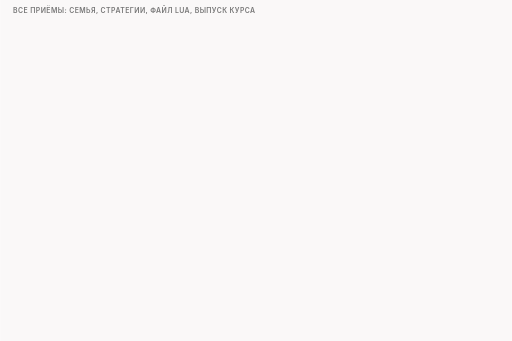
t = 0.00 s
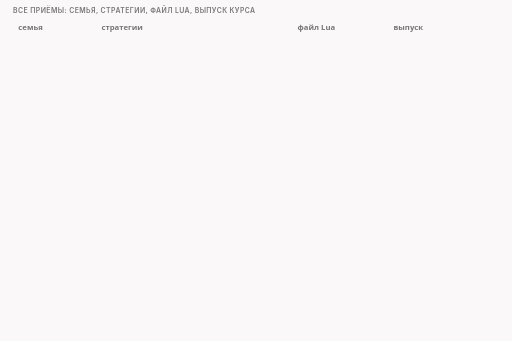
t = 1.84 s
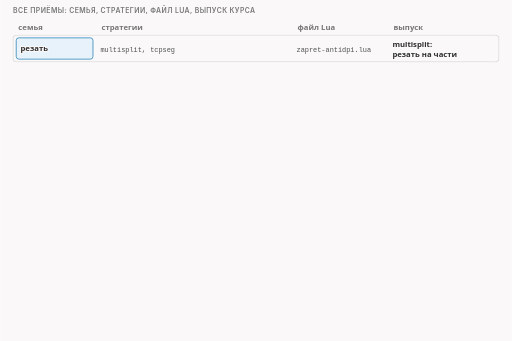
t = 3.34 s
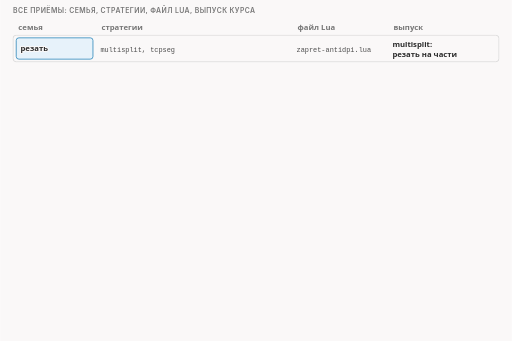
t = 4.73 s
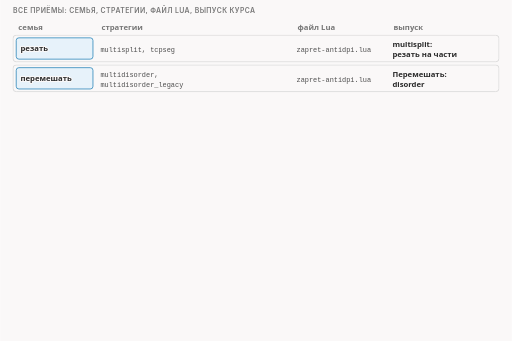
t = 6.45 s
t = 8.36 s: frame unchanged from t = 6.45 s, image omitted

The animated SVG that drew these frames (rendered in a browser with its animation timeline set to each time). Animation: 12 CSS @keyframes rules; frames cover the first 8.36 s, repeats indefinitely.

<svg xmlns="http://www.w3.org/2000/svg" class="v00-s17-where-table" viewBox="0 0 960 640" width="960" height="640" role="img" aria-labelledby="v00-s17-where-table-t v00-s17-where-table-d">
<title id="v00-s17-where-table-t">Где лежат приёмы и в каком выпуске</title>
<desc id="v00-s17-where-table-d">Все приёмы это функции на Lua, которые вызывают по имени, и таблица показывает, где что лежит: резать, перемешать и подделывать, а затем пары, фокусы рукопожатия, другие слои, ротация и обфускация лежат в файлах библиотеки стратегий, автоматики и обфускации, у каждой семьи есть свой выпуск, а у служебных drop и send отдельного выпуска нет; три семьи из выпуска Письмо в сортировочном центре это упрощённое начало.</desc>
<style>.v00-s17-where-table{--fg:var(--dark,#2b2b2b);--fg2:var(--darkgray,#4e4e4e);--mute:var(--gray,#767676);--line:var(--lightgray,#d4d4d4);--acc:var(--secondary,#1f7fb5);--tint:var(--highlight,rgba(178,225,255,.28));--bg:var(--light,#faf8f8);--rej:#c4372b;--rejt:rgba(196,55,43,.10);--ok:#237a4b;--okt:rgba(35,122,75,.11);--amb:#a8610a;--ambt:rgba(168,97,10,.13)}
@media (prefers-color-scheme:dark){.v00-s17-where-table{--fg:var(--dark,#ebebec);--fg2:var(--darkgray,#d4d4d4);--mute:var(--gray,#9a9a9a);--line:var(--lightgray,#4a474a);--acc:var(--secondary,#b2e1ff);--tint:var(--highlight,rgba(178,225,255,.14));--bg:var(--light,#161618);--rej:#ff8f80;--rejt:rgba(255,143,128,.14);--ok:#7fd9a1;--okt:rgba(127,217,161,.13);--amb:#f0b866;--ambt:rgba(240,184,102,.14)}}
.v00-s17-where-table .bg{fill:var(--bg)}
.v00-s17-where-table text{font-family:var(--bodyFont,'Source Sans 3'),system-ui,-apple-system,'Segoe UI',Roboto,sans-serif;font-size:16px;fill:var(--fg2);paint-order:stroke;stroke:var(--bg);stroke-width:4px;stroke-linejoin:round}
.v00-s17-where-table .tk{font-weight:600;fill:var(--fg)}
.v00-s17-where-table .sm{font-size:14.5px}
.v00-s17-where-table .m{font-family:var(--codeFont,'JetBrains Mono'),ui-monospace,'Cascadia Code',Consolas,monospace;font-size:14.5px}
.v00-s17-where-table .mk{font-family:var(--codeFont,'JetBrains Mono'),ui-monospace,'Cascadia Code',Consolas,monospace;font-size:14.5px;font-weight:600;fill:var(--fg)}
.v00-s17-where-table .hx{font-family:var(--codeFont,'JetBrains Mono'),ui-monospace,'Cascadia Code',Consolas,monospace;font-size:14px;font-weight:600;fill:var(--fg);stroke:none}
.v00-s17-where-table .ix{font-family:var(--codeFont,'JetBrains Mono'),ui-monospace,'Cascadia Code',Consolas,monospace;font-size:13px;fill:var(--mute);stroke:none}
.v00-s17-where-table .big{font-size:22px}
.v00-s17-where-table .ml{font-family:var(--codeFont,'JetBrains Mono'),ui-monospace,'Cascadia Code',Consolas,monospace;font-size:17px;font-weight:600;fill:var(--fg)}
.v00-s17-where-table .cap{font-family:var(--headerFont,Inter),system-ui,-apple-system,'Segoe UI',Roboto,sans-serif;font-size:13px;font-weight:600;letter-spacing:.06em;text-transform:uppercase;fill:var(--mute)}
.v00-s17-where-table .mu{fill:var(--mute)}.v00-s17-where-table .fg{fill:var(--fg)}.v00-s17-where-table .acc{fill:var(--acc)}.v00-s17-where-table .rej{fill:var(--rej)}.v00-s17-where-table .ok{fill:var(--ok)}.v00-s17-where-table .amb{fill:var(--amb)}
.v00-s17-where-table .c{text-anchor:middle}.v00-s17-where-table .r{text-anchor:end}.v00-s17-where-table .ns{stroke:none}
.v00-s17-where-table .bx{fill:var(--bg);stroke:var(--line);stroke-width:1.4}
.v00-s17-where-table .bxs{fill:var(--bg);stroke:var(--mute);stroke-width:1.4}
.v00-s17-where-table .bxa{fill:var(--tint);stroke:var(--acc);stroke-width:1.4}
.v00-s17-where-table .bxr{fill:var(--rejt);stroke:var(--rej);stroke-width:1.4}
.v00-s17-where-table .bxo{fill:var(--okt);stroke:var(--ok);stroke-width:1.4}
.v00-s17-where-table .bxb{fill:var(--ambt);stroke:var(--amb);stroke-width:1.4}
.v00-s17-where-table .pl{fill:var(--bg);stroke:var(--fg);stroke-width:1.6}
.v00-s17-where-table .fs{fill:var(--mute);fill-opacity:.22;stroke:none}
.v00-s17-where-table .bxg{fill:var(--mute);fill-opacity:.2;stroke:var(--mute);stroke-width:1.4}
.v00-s17-where-table .bxn{fill:none;stroke:var(--fg);stroke-width:2}
.v00-s17-where-table .bxd{fill:none;stroke:var(--mute);stroke-width:1.3;stroke-dasharray:5 4}
.v00-s17-where-table .fa{fill:var(--tint);stroke:none}.v00-s17-where-table .fr{fill:var(--rejt);stroke:none}.v00-s17-where-table .fb{fill:var(--ambt);stroke:none}.v00-s17-where-table .fo{fill:var(--okt);stroke:none}
.v00-s17-where-table .lm{fill:none;stroke:var(--mute);stroke-width:1.4}
.v00-s17-where-table .lmd{fill:none;stroke:var(--mute);stroke-width:1.4;stroke-dasharray:5 4}
.v00-s17-where-table .la{fill:none;stroke:var(--acc);stroke-width:2}
.v00-s17-where-table .lf{fill:none;stroke:var(--fg2);stroke-width:2}
.v00-s17-where-table .lr{fill:none;stroke:var(--rej);stroke-width:2.4}
.v00-s17-where-table .lcut{fill:none;stroke:var(--rej);stroke-width:1.8;stroke-dasharray:6 4}
.v00-s17-where-table .lb{fill:none;stroke:var(--amb);stroke-width:2}
.v00-s17-where-table .lo{fill:none;stroke:var(--ok);stroke-width:2.4}
.v00-s17-where-table .hf{fill:var(--fg2)}.v00-s17-where-table .ha{fill:var(--acc)}.v00-s17-where-table .hr{fill:var(--rej)}.v00-s17-where-table .hm{fill:var(--mute)}.v00-s17-where-table .hb{fill:var(--amb)}
.v00-s17-where-table .fun{fill:var(--tint);stroke:var(--acc);stroke-width:1;stroke-opacity:.55}
.v00-s17-where-table .lg{font-family:var(--codeFont,'JetBrains Mono'),ui-monospace,'Cascadia Code',Consolas,monospace;font-size:13px;fill:var(--fg2);stroke:none}
.v00-s17-where-table .lgc{font-family:var(--codeFont,'JetBrains Mono'),ui-monospace,'Cascadia Code',Consolas,monospace;font-size:13px;fill:var(--acc);stroke:none}
.v00-s17-where-table .lgl{font-family:var(--codeFont,'JetBrains Mono'),ui-monospace,'Cascadia Code',Consolas,monospace;font-size:13px;fill:var(--ok);stroke:none}
.v00-s17-where-table .lgk{font-family:var(--codeFont,'JetBrains Mono'),ui-monospace,'Cascadia Code',Consolas,monospace;font-size:13px;font-weight:600;fill:var(--fg);stroke:none}
.v00-s17-where-table .dk{fill:var(--fg2);stroke:var(--fg);stroke-width:1.4}
.v00-s17-where-table .inv{fill:var(--bg);stroke:none}
.v00-s17-where-table .invm{fill:var(--bg);fill-opacity:.8;stroke:none}
.v00-s17-where-table .gr{fill:var(--mute);fill-opacity:.12;stroke:var(--line);stroke-width:1.2}
.v00-s17-where-table .a{animation-duration:70s;animation-timing-function:cubic-bezier(.3,.6,.25,1);animation-iteration-count:infinite;animation-fill-mode:both}
@media (prefers-reduced-motion:reduce){.v00-s17-where-table .a{animation:none}.v00-s17-where-table .tr{display:none}}
@keyframes v00-s17-where-table-k1{0.0%{opacity:0}1.429%{opacity:0}2.071%{opacity:1}97.571%{opacity:1}98.429%{opacity:0}100%{opacity:0}}.v00-s17-where-table .e1{animation-name:v00-s17-where-table-k1}@keyframes v00-s17-where-table-k2{0.0%{opacity:0}4.286%{opacity:0}4.929%{opacity:1}97.571%{opacity:1}98.429%{opacity:0}100%{opacity:0}}.v00-s17-where-table .e2{animation-name:v00-s17-where-table-k2}@keyframes v00-s17-where-table-k3{0.0%{opacity:0}8.571%{opacity:0}9.214%{opacity:1}97.571%{opacity:1}98.429%{opacity:0}100%{opacity:0}}.v00-s17-where-table .e3{animation-name:v00-s17-where-table-k3}@keyframes v00-s17-where-table-k4{0.0%{opacity:0}12.857%{opacity:0}13.5%{opacity:1}97.571%{opacity:1}98.429%{opacity:0}100%{opacity:0}}.v00-s17-where-table .e4{animation-name:v00-s17-where-table-k4}@keyframes v00-s17-where-table-k5{0.0%{opacity:0}22.857%{opacity:0}23.5%{opacity:1}97.571%{opacity:1}98.429%{opacity:0}100%{opacity:0}}.v00-s17-where-table .e5{animation-name:v00-s17-where-table-k5}@keyframes v00-s17-where-table-k6{0.0%{opacity:0}27.143%{opacity:0}27.786%{opacity:1}97.571%{opacity:1}98.429%{opacity:0}100%{opacity:0}}.v00-s17-where-table .e6{animation-name:v00-s17-where-table-k6}@keyframes v00-s17-where-table-k7{0.0%{opacity:0}31.429%{opacity:0}32.071%{opacity:1}97.571%{opacity:1}98.429%{opacity:0}100%{opacity:0}}.v00-s17-where-table .e7{animation-name:v00-s17-where-table-k7}@keyframes v00-s17-where-table-k8{0.0%{opacity:0}41.429%{opacity:0}42.071%{opacity:1}97.571%{opacity:1}98.429%{opacity:0}100%{opacity:0}}.v00-s17-where-table .e8{animation-name:v00-s17-where-table-k8}@keyframes v00-s17-where-table-k9{0.0%{opacity:0}45.714%{opacity:0}46.357%{opacity:1}97.571%{opacity:1}98.429%{opacity:0}100%{opacity:0}}.v00-s17-where-table .e9{animation-name:v00-s17-where-table-k9}@keyframes v00-s17-where-table-k10{0.0%{opacity:0}51.429%{opacity:0}52.071%{opacity:1}97.571%{opacity:1}98.429%{opacity:0}100%{opacity:0}}.v00-s17-where-table .e10{animation-name:v00-s17-where-table-k10}@keyframes v00-s17-where-table-k11{0.0%{opacity:0}57.143%{opacity:0}57.786%{opacity:1}97.571%{opacity:1}98.429%{opacity:0}100%{opacity:0}}.v00-s17-where-table .e11{animation-name:v00-s17-where-table-k11}@keyframes v00-s17-where-table-k12{0.0%{opacity:0}60.0%{opacity:0}60.643%{opacity:1}97.571%{opacity:1}98.429%{opacity:0}100%{opacity:0}}.v00-s17-where-table .e12{animation-name:v00-s17-where-table-k12}</style>
<rect class="bg" x="0" y="0" width="960" height="640"/>
<g><text class="cap" x="24" y="24">все приёмы: семья, стратегии, файл Lua, выпуск курса</text></g>
<g class="a e1"><text class="sm tk mu" x="34" y="56">семья</text><text class="sm tk mu" x="190" y="56">стратегии</text><text class="sm tk mu" x="558" y="56">файл Lua</text><text class="sm tk mu" x="738" y="56">выпуск</text></g>
<g class="a e2"><rect class="bx" x="24" y="66" width="912" height="50" rx="6"/><rect class="bxa" x="30" y="71" width="144" height="40" rx="5"/><text class="sm tk" x="38" y="96">резать</text><text class="lg fg" x="188" y="97">multisplit, tcpseg</text><text class="lg" x="556" y="97">zapret-antidpi.lua</text><text class="sm tk" x="736" y="89">multisplit:</text><text class="sm tk" x="736" y="107">резать на части</text></g>
<g class="a e3"><rect class="bx" x="24" y="122" width="912" height="50" rx="6"/><rect class="bxa" x="30" y="127" width="144" height="40" rx="5"/><text class="sm tk" x="38" y="152">перемешать</text><text class="lg fg" x="188" y="145">multidisorder,</text><text class="lg fg" x="188" y="163">multidisorder_legacy</text><text class="lg" x="556" y="153">zapret-antidpi.lua</text><text class="sm tk" x="736" y="145">Перемешать:</text><text class="sm tk" x="736" y="163">disorder</text></g>
<g class="a e4"><rect class="bx" x="24" y="178" width="912" height="50" rx="6"/><rect class="bxa" x="30" y="183" width="144" height="40" rx="5"/><text class="sm tk" x="38" y="208">подделывать</text><text class="lg fg" x="188" y="209">fake</text><text class="lg" x="556" y="209">zapret-antidpi.lua</text><text class="sm tk" x="736" y="201">Фейк и его</text><text class="sm tk" x="736" y="219">условия</text></g>
<g class="a e5"><rect class="bx" x="24" y="234" width="912" height="50" rx="6"/><rect class="bxs" x="30" y="239" width="144" height="40" rx="5"/><text class="sm tk" x="38" y="264">пары</text><text class="lg fg" x="188" y="257">fakedsplit, fakeddisorder,</text><text class="lg fg" x="188" y="275">hostfakesplit</text><text class="lg" x="556" y="265">zapret-antidpi.lua</text><text class="sm tk" x="736" y="257">Резать и подделывать</text><text class="sm tk" x="736" y="275">вместе</text></g>
<g class="a e6"><rect class="bx" x="24" y="290" width="912" height="50" rx="6"/><rect class="bxs" x="30" y="295" width="144" height="40" rx="5"/><text class="sm tk" x="38" y="313">фокусы</text><text class="sm tk" x="38" y="331">рукопожатия</text><text class="lg fg" x="188" y="313">syndata, rst, synack, synack_split,</text><text class="lg fg" x="188" y="331">oob, wsize, wssize</text><text class="lg" x="556" y="321">zapret-antidpi.lua</text><text class="sm tk" x="736" y="313">Фокусы</text><text class="sm tk" x="736" y="331">рукопожатия</text></g>
<g class="a e7"><rect class="bx" x="24" y="346" width="912" height="50" rx="6"/><rect class="bxs" x="30" y="351" width="144" height="40" rx="5"/><text class="sm tk" x="38" y="376">другие слои</text><text class="lg fg" x="188" y="369">http_domcase, udplen, dht_dn, pktmod</text><text class="sm" x="188" y="387">и заголовки IPv6, фрагменты IP</text><text class="lg" x="556" y="377">zapret-antidpi.lua</text><text class="sm tk" x="736" y="377">Другие слои</text></g>
<g class="a e8"><rect class="bx" x="24" y="402" width="912" height="50" rx="6"/><rect class="bxo" x="30" y="407" width="144" height="40" rx="5"/><text class="sm tk" x="38" y="432">ротация</text><text class="lg fg" x="188" y="433">circular, condition, stopif, repeater</text><text class="lg" x="556" y="433">zapret-auto.lua</text><text class="sm tk" x="736" y="425">про автоматическую</text><text class="sm tk" x="736" y="443">смену стратегий</text></g>
<g class="a e9"><rect class="bx" x="24" y="458" width="912" height="50" rx="6"/><rect class="bxo" x="30" y="463" width="144" height="40" rx="5"/><text class="sm tk" x="38" y="488">обфускация</text><text class="lg fg" x="188" y="489">wgobfs, ippxor, udp2icmp, synhide</text><text class="lg" x="556" y="489">zapret-obfs.lua</text><text class="sm tk" x="736" y="489">про обфускацию</text></g>
<g class="a e10"><rect class="gr" x="24" y="514" width="912" height="50" rx="6"/><rect class="bxg" x="30" y="519" width="144" height="40" rx="5"/><text class="sm tk" x="38" y="544">служебные</text><text class="lg fg" x="188" y="545">drop, send</text><text class="lg" x="556" y="545">zapret-antidpi.lua</text><text class="sm mu" x="736" y="545">отдельного выпуска нет</text></g>
<g class="a e11"><text class="sm tk" x="24" y="592">двадцать пять стратегий это функции на Lua в одной библиотеке стратегий, любую вызывают по имени</text></g>
<g class="a e12"><text class="sm" x="24" y="616">три семьи из «Письмо в сортировочном центре» это упрощённое начало: вверху три главные, ниже остальные</text></g>
</svg>
